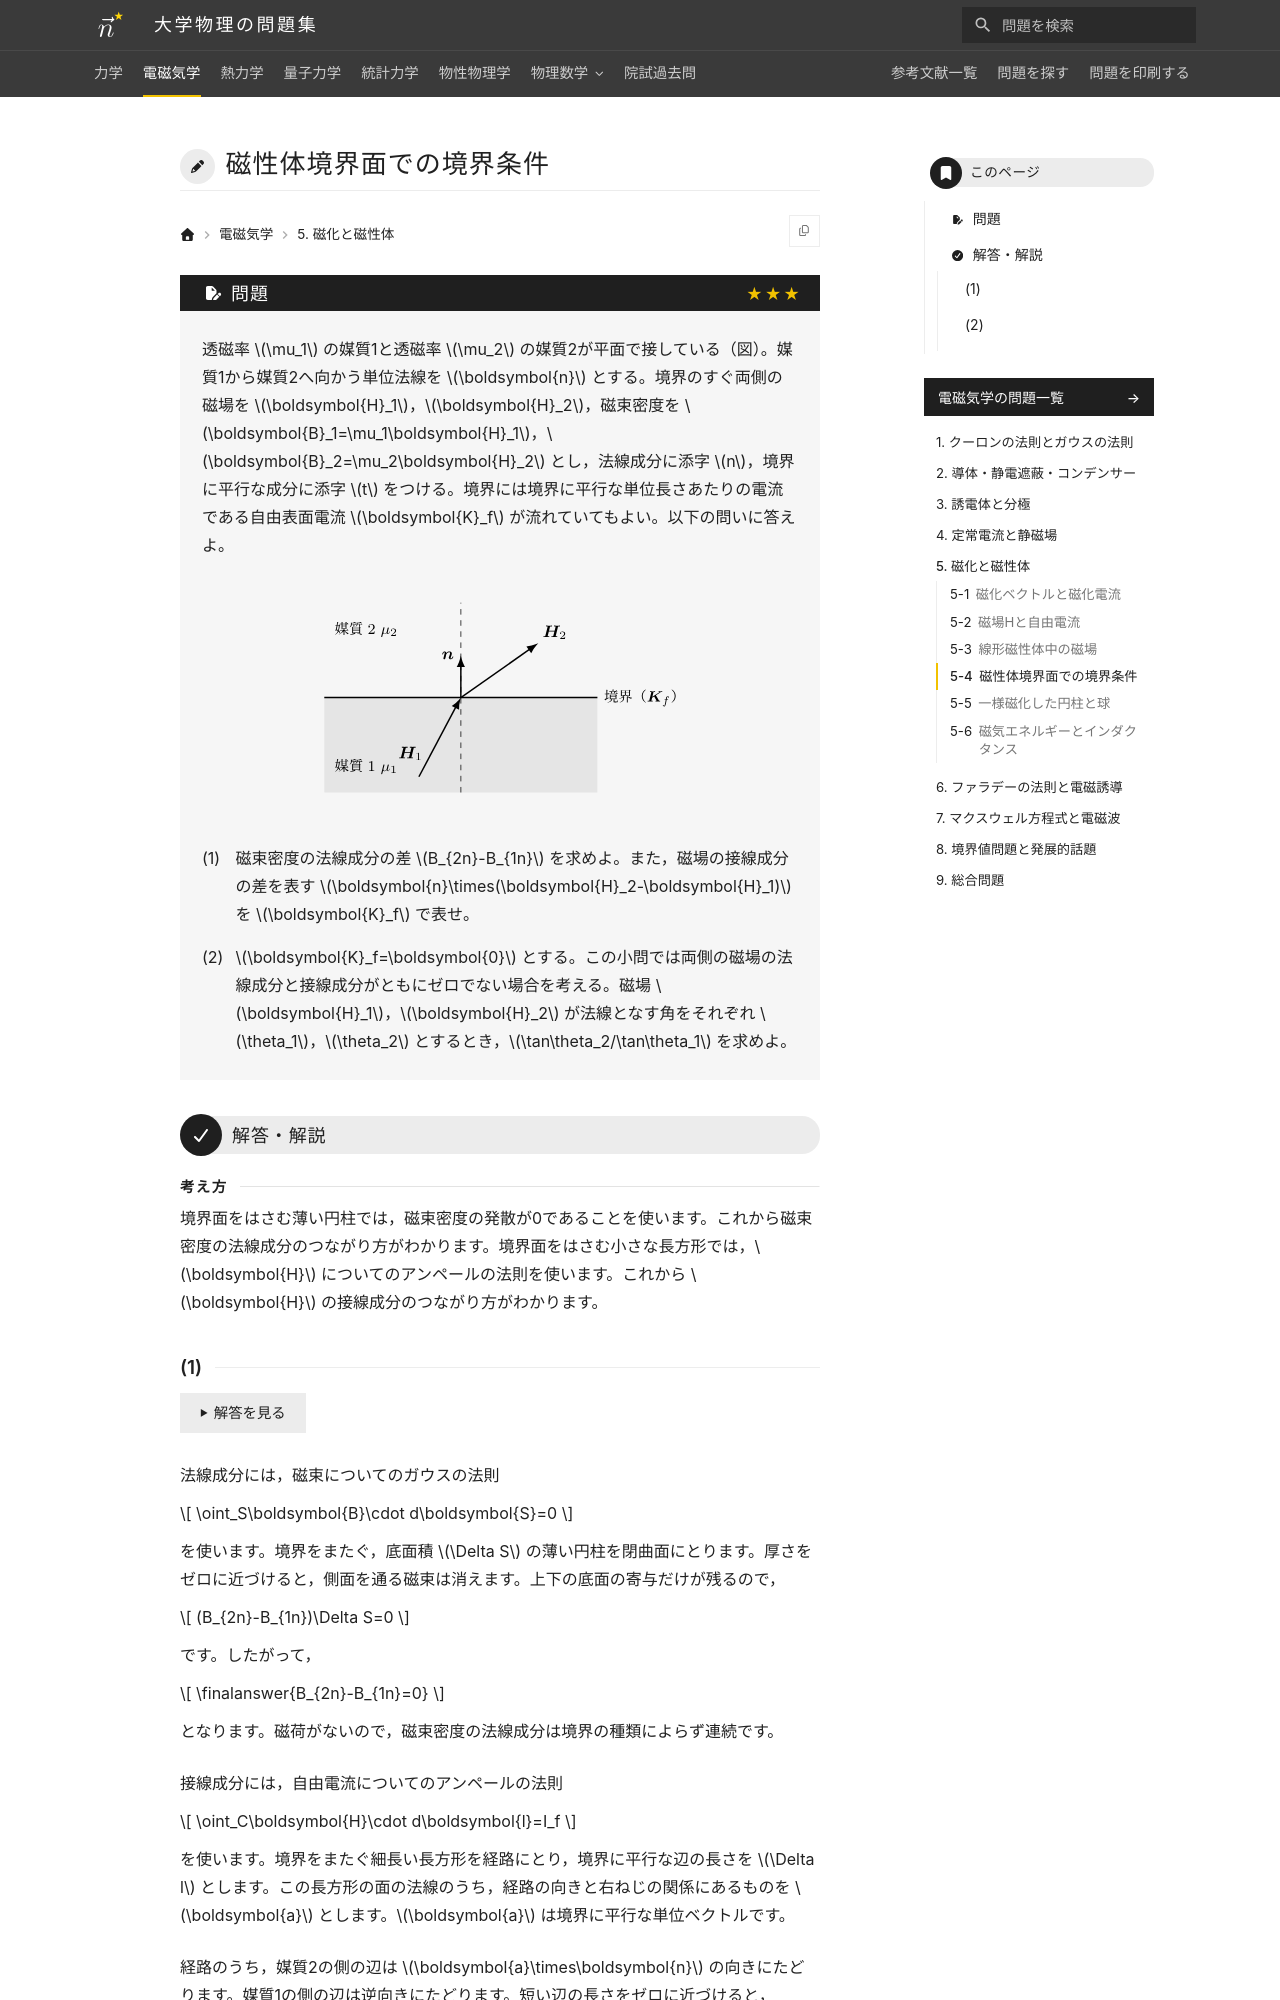

repository: Nanana-2/physics-site · page: 02electromagnetism/05/05_040/index.html · generator: mkdocs

---
tags:
  - 発展
---

# 磁性体境界面での境界条件

## 問題
透磁率 $\mu_1$ の媒質1と透磁率 $\mu_2$ の媒質2が平面で接している（図）。媒質1から媒質2へ向かう単位法線を $\boldsymbol{n}$ とする。境界のすぐ両側の磁場を $\boldsymbol{H}_1$，$\boldsymbol{H}_2$，磁束密度を $\boldsymbol{B}_1=\mu_1\boldsymbol{H}_1$，$\boldsymbol{B}_2=\mu_2\boldsymbol{H}_2$ とし，法線成分に添字 $n$，境界に平行な成分に添字 $t$ をつける。境界には境界に平行な単位長さあたりの電流である自由表面電流 $\boldsymbol{K}_f$ が流れていてもよい。以下の問いに答えよ。

<figure class="problem-figure" markdown>
![問題の図](../../assets/figures/electromagnetism/05_040-p-light.svg#only-light)
![問題の図](../../assets/figures/electromagnetism/05_040-p-dark.svg#only-dark)
</figure>

(1) 磁束密度の法線成分の差 $B_{2n}-B_{1n}$ を求めよ。また，磁場の接線成分の差を表す $\boldsymbol{n}\times(\boldsymbol{H}_2-\boldsymbol{H}_1)$ を $\boldsymbol{K}_f$ で表せ。

(2) $\boldsymbol{K}_f=\boldsymbol{0}$ とする。この小問では両側の磁場の法線成分と接線成分がともにゼロでない場合を考える。磁場 $\boldsymbol{H}_1$，$\boldsymbol{H}_2$ が法線となす角をそれぞれ $\theta_1$，$\theta_2$ とするとき，$\tan\theta_2/\tan\theta_1$ を求めよ。

---

## 解答・解説

<div class="approach" markdown>
境界面をはさむ薄い円柱では，磁束密度の発散が0であることを使います。これから磁束密度の法線成分のつながり方がわかります。境界面をはさむ小さな長方形では，$\boldsymbol{H}$ についてのアンペールの法則を使います。これから $\boldsymbol{H}$ の接線成分のつながり方がわかります。
</div>
